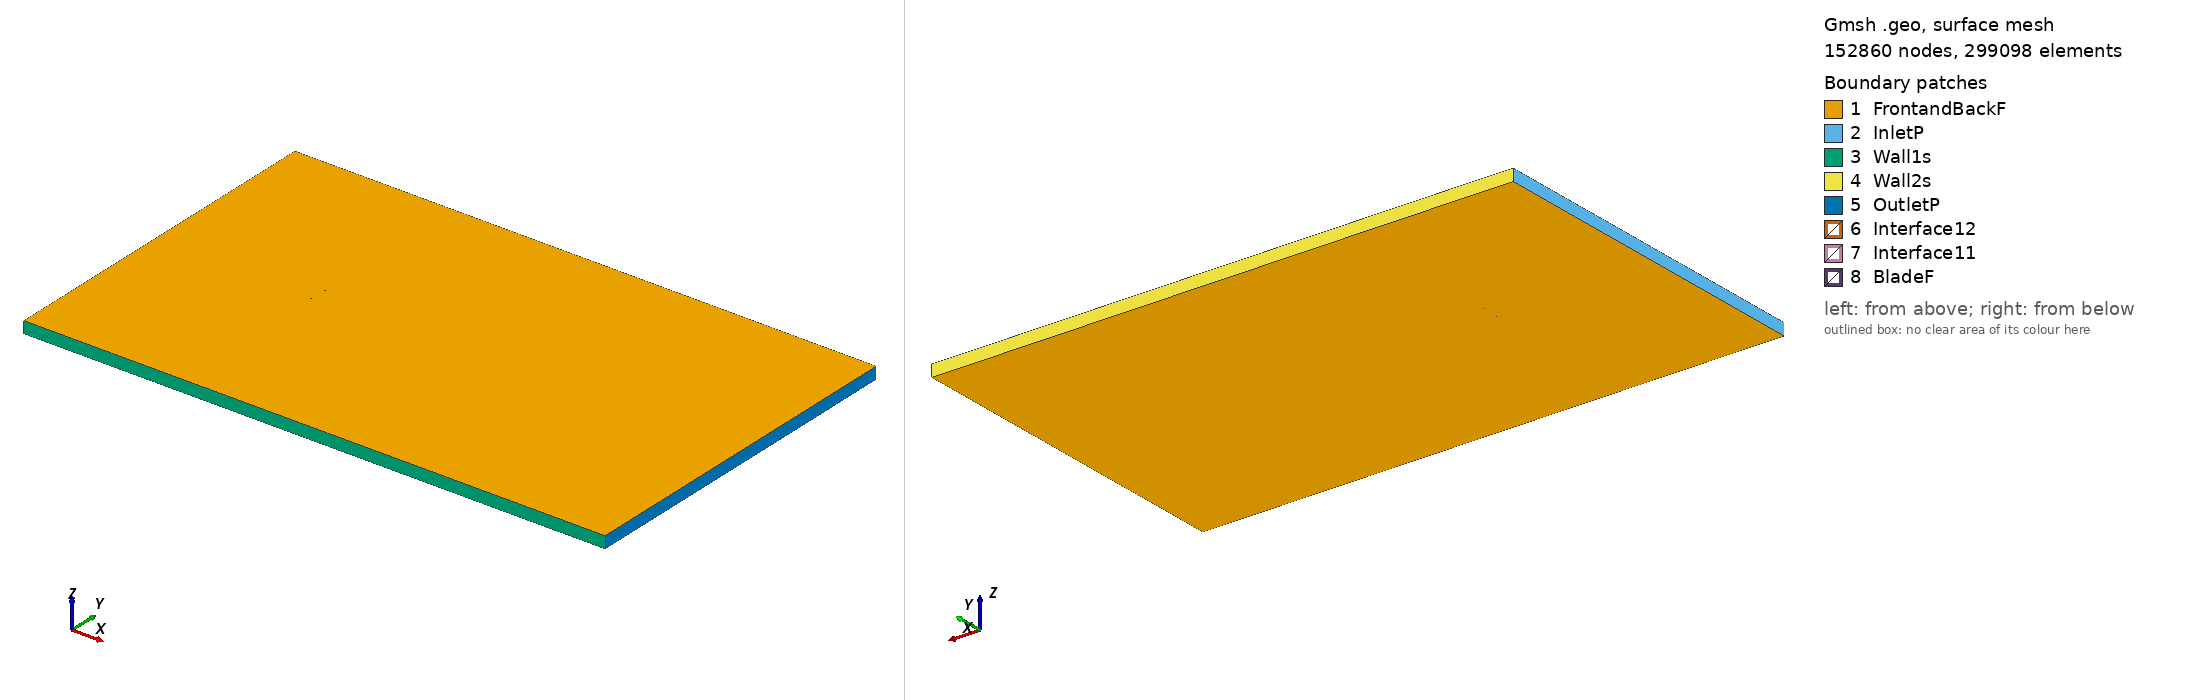

Gmsh geometry script, surface-meshed: 152860 nodes, 299098 surface elements. Boundary patches (legend numbers): 1 FrontandBackF, 2 InletP, 3 Wall1s, 4 Wall2s, 5 OutletP, 6 Interface12, 7 Interface11, 8 BladeF. Left view from above one corner, right view from below the opposite corner. Legend entries are the model's physical surfaces. The drawing asked Gmsh for element sizes between 1% and 20% of the model's largest extent; the script's own settings can give other sizes.

=== defcnd2_tsr_-5.2671_aoa_2.2846.geo (drawn) ===
SetFactory("OpenCASCADE");

Point(1) = {0.074985, 0.729590, 0, 1.0};
Point(2) = {0.073765, 0.729915, 0, 1.0};
Point(3) = {0.071116, 0.730621, 0, 1.0};
Point(4) = {0.068026, 0.731444, 0, 1.0};
Point(5) = {0.064516, 0.732379, 0, 1.0};
Point(6) = {0.060608, 0.733421, 0, 1.0};
Point(7) = {0.056328, 0.734563, 0, 1.0};
Point(8) = {0.051703, 0.735795, 0, 1.0};
Point(9) = {0.046763, 0.737107, 0, 1.0};
Point(10) = {0.041540, 0.738509, 0, 1.0};
Point(11) = {0.036069, 0.739976, 0, 1.0};
Point(12) = {0.030382, 0.741417, 0, 1.0};
Point(13) = {0.024512, 0.742775, 0, 1.0};
Point(14) = {0.018499, 0.744036, 0, 1.0};
Point(15) = {0.012381, 0.745189, 0, 1.0};
Point(16) = {0.006198, 0.746235, 0, 1.0};
Point(17) = {-0.000007, 0.747246, 0, 1.0};
Point(18) = {-0.006195, 0.748157, 0, 1.0};
Point(19) = {-0.012330, 0.748875, 0, 1.0};
Point(20) = {-0.018375, 0.749352, 0, 1.0};
Point(21) = {-0.024284, 0.749714, 0, 1.0};
Point(22) = {-0.030018, 0.750000, 0, 1.0};
Point(23) = {-0.035554, 0.749844, 0, 1.0};
Point(24) = {-0.040847, 0.749445, 0, 1.0};
Point(25) = {-0.045862, 0.748890, 0, 1.0};
Point(26) = {-0.050576, 0.747910, 0, 1.0};
Point(27) = {-0.054948, 0.746742, 0, 1.0};
Point(28) = {-0.058949, 0.745448, 0, 1.0};
Point(29) = {-0.062552, 0.744064, 0, 1.0};
Point(30) = {-0.065733, 0.742611, 0, 1.0};
Point(31) = {-0.068470, 0.741105, 0, 1.0};
Point(32) = {-0.070746, 0.739564, 0, 1.0};
Point(33) = {-0.072544, 0.738041, 0, 1.0};
Point(34) = {-0.073851, 0.736586, 0, 1.0};
Point(35) = {-0.074656, 0.735275, 0, 1.0};
Point(36) = {-0.074940, 0.734456, 0, 1.0};
Point(37) = {-0.074726, 0.733516, 0, 1.0};
Point(38) = {-0.074003, 0.732775, 0, 1.0};
Point(39) = {-0.072779, 0.732162, 0, 1.0};
Point(40) = {-0.071066, 0.731524, 0, 1.0};
Point(41) = {-0.068876, 0.730916, 0, 1.0};
Point(42) = {-0.066221, 0.730364, 0, 1.0};
Point(43) = {-0.063120, 0.729843, 0, 1.0};
Point(44) = {-0.059591, 0.729363, 0, 1.0};
Point(45) = {-0.055659, 0.728922, 0, 1.0};
Point(46) = {-0.051349, 0.728516, 0, 1.0};
Point(47) = {-0.046690, 0.728140, 0, 1.0};
Point(48) = {-0.041711, 0.727793, 0, 1.0};
Point(49) = {-0.036446, 0.727475, 0, 1.0};
Point(50) = {-0.030928, 0.727186, 0, 1.0};
Point(51) = {-0.025193, 0.726927, 0, 1.0};
Point(52) = {-0.019279, 0.726699, 0, 1.0};
Point(53) = {-0.013223, 0.726504, 0, 1.0};
Point(54) = {-0.007065, 0.726347, 0, 1.0};
Point(55) = {-0.000845, 0.726232, 0, 1.0};
Point(56) = {0.005397, 0.726163, 0, 1.0};
Point(57) = {0.011621, 0.726150, 0, 1.0};
Point(58) = {0.017788, 0.726206, 0, 1.0};
Point(59) = {0.023857, 0.726346, 0, 1.0};
Point(60) = {0.029789, 0.726554, 0, 1.0};
Point(61) = {0.035542, 0.726754, 0, 1.0};
Point(62) = {0.041079, 0.726943, 0, 1.0};
Point(63) = {0.046364, 0.727125, 0, 1.0};
Point(64) = {0.051364, 0.727297, 0, 1.0};
Point(65) = {0.056044, 0.727458, 0, 1.0};
Point(66) = {0.060376, 0.727607, 0, 1.0};
Point(67) = {0.064331, 0.727743, 0, 1.0};
Point(68) = {0.067884, 0.727865, 0, 1.0};
Point(69) = {0.071010, 0.727972, 0, 1.0};
Point(70) = {0.073691, 0.728064, 0, 1.0};
Point(71) = {0.074925, 0.728099, 0, 1.0};
Point(72) = {-0.074985, -0.729590, 0, 1.0};
Point(73) = {-0.073765, -0.729915, 0, 1.0};
Point(74) = {-0.071116, -0.730621, 0, 1.0};
Point(75) = {-0.068026, -0.731444, 0, 1.0};
Point(76) = {-0.064516, -0.732379, 0, 1.0};
Point(77) = {-0.060608, -0.733421, 0, 1.0};
Point(78) = {-0.056328, -0.734563, 0, 1.0};
Point(79) = {-0.051703, -0.735795, 0, 1.0};
Point(80) = {-0.046763, -0.737107, 0, 1.0};
Point(81) = {-0.041540, -0.738509, 0, 1.0};
Point(82) = {-0.036069, -0.739976, 0, 1.0};
Point(83) = {-0.030382, -0.741417, 0, 1.0};
Point(84) = {-0.024512, -0.742775, 0, 1.0};
Point(85) = {-0.018499, -0.744036, 0, 1.0};
Point(86) = {-0.012381, -0.745189, 0, 1.0};
Point(87) = {-0.006198, -0.746235, 0, 1.0};
Point(88) = {0.000007, -0.747246, 0, 1.0};
Point(89) = {0.006195, -0.748157, 0, 1.0};
Point(90) = {0.012330, -0.748875, 0, 1.0};
Point(91) = {0.018375, -0.749352, 0, 1.0};
Point(92) = {0.024284, -0.749714, 0, 1.0};
Point(93) = {0.030018, -0.750000, 0, 1.0};
Point(94) = {0.035554, -0.749844, 0, 1.0};
Point(95) = {0.040847, -0.749445, 0, 1.0};
Point(96) = {0.045862, -0.748890, 0, 1.0};
Point(97) = {0.050576, -0.747910, 0, 1.0};
Point(98) = {0.054948, -0.746742, 0, 1.0};
Point(99) = {0.058949, -0.745448, 0, 1.0};
Point(100) = {0.062552, -0.744064, 0, 1.0};
Point(101) = {0.065733, -0.742611, 0, 1.0};
Point(102) = {0.068470, -0.741105, 0, 1.0};
Point(103) = {0.070746, -0.739564, 0, 1.0};
Point(104) = {0.072544, -0.738041, 0, 1.0};
Point(105) = {0.073851, -0.736586, 0, 1.0};
Point(106) = {0.074656, -0.735275, 0, 1.0};
Point(107) = {0.074940, -0.734456, 0, 1.0};
Point(108) = {0.074726, -0.733516, 0, 1.0};
Point(109) = {0.074003, -0.732775, 0, 1.0};
Point(110) = {0.072779, -0.732162, 0, 1.0};
Point(111) = {0.071066, -0.731524, 0, 1.0};
Point(112) = {0.068876, -0.730916, 0, 1.0};
Point(113) = {0.066221, -0.730364, 0, 1.0};
Point(114) = {0.063120, -0.729843, 0, 1.0};
Point(115) = {0.059591, -0.729363, 0, 1.0};
Point(116) = {0.055659, -0.728922, 0, 1.0};
Point(117) = {0.051349, -0.728516, 0, 1.0};
Point(118) = {0.046690, -0.728140, 0, 1.0};
Point(119) = {0.041711, -0.727793, 0, 1.0};
Point(120) = {0.036446, -0.727475, 0, 1.0};
Point(121) = {0.030928, -0.727186, 0, 1.0};
Point(122) = {0.025193, -0.726927, 0, 1.0};
Point(123) = {0.019279, -0.726699, 0, 1.0};
Point(124) = {0.013223, -0.726504, 0, 1.0};
Point(125) = {0.007065, -0.726347, 0, 1.0};
Point(126) = {0.000845, -0.726232, 0, 1.0};
Point(127) = {-0.005397, -0.726163, 0, 1.0};
Point(128) = {-0.011621, -0.726150, 0, 1.0};
Point(129) = {-0.017788, -0.726206, 0, 1.0};
Point(130) = {-0.023857, -0.726346, 0, 1.0};
Point(131) = {-0.029789, -0.726554, 0, 1.0};
Point(132) = {-0.035542, -0.726754, 0, 1.0};
Point(133) = {-0.041079, -0.726943, 0, 1.0};
Point(134) = {-0.046364, -0.727125, 0, 1.0};
Point(135) = {-0.051364, -0.727297, 0, 1.0};
Point(136) = {-0.056044, -0.727458, 0, 1.0};
Point(137) = {-0.060376, -0.727607, 0, 1.0};
Point(138) = {-0.064331, -0.727743, 0, 1.0};
Point(139) = {-0.067884, -0.727865, 0, 1.0};
Point(140) = {-0.071010, -0.727972, 0, 1.0};
Point(141) = {-0.073691, -0.728064, 0, 1.0};
Point(142) = {-0.074925, -0.728099, 0, 1.0};

// Lines: first blade (splines 1-4)
Spline(1) = {1:23};
Spline(2) = {23:50};
Spline(3) = {50:71};
Spline(4) = {71,1};

// Lines: second blade (splines 5-8)
Spline(5) = {72:94};
Spline(6) = {94:121};
Spline(7) = {121:142};
Spline(8) = {142,72};

// Outer domain (points 20001-4 and lines)
Point(143) = {-13.50000000, -15.00000000, 0, 1.0};
Point(144) = {-13.50000000, 15.00000000, 0, 1.0};
Point(145) = {36.00000000, 15.00000000, 0, 1.0};
Point(146) = {36.00000000, -15.00000000, 0, 1.0};
Line(11) = {143, 144};
Line(12) = {144, 145};
Line(13) = {145, 146};
Line(14) = {143, 146};

// Interface (between moving and stationary domain) (circles)
Circle(9) = {0, 0, 0, 0.80000000, 0, 2*Pi};
Circle(10) = {0, 0, 0, 0.80000000, 0, 2*Pi};

// Loops collect Lines/Splines/etc (blade1, blade2, domain, first circle)
Line Loop(1) = {1:4};
Line Loop(2) = {5:8};
Line Loop(3) = {11,12,13,-14};
Line Loop(4) = {9};

// BooleanDifference cuts out the circle/interface from the domain
Plane Surface(1) = {3};
Plane Surface(2) = {4};
BooleanDifference{ Surface{1}; Delete;}{ Surface{2}; Delete;}

// This one cuts out the blades from the inner circle/interface
Line Loop(6) = {10};
Plane Surface(5) = {6};
Plane Surface(6) = {1};
Plane Surface(7) = {2};
BooleanDifference{ Surface{5}; Delete;}{ Surface{6,7}; Delete;}

// extrude to 3rd dimension
Extrude {0, 0, 1} {Surface{1}; Surface{5}; Layers{1}; Recombine;}

// Physical Surfaces are the named boundaries (patches)
Physical Surface("Interface11") = {12};
Physical Surface("Interface12") = {10};

// sides of domain
Physical Surface("InletP") = {6};
Physical Surface("OutletP") = {9};

// top and bottom of domain
Physical Surface("Wall1s") = {7};
Physical Surface("Wall2s") = {8};

// Check FrontandBackF by ensuring there is nothing in the 3rd dimension
Physical Surface("FrontandBackF") = {1,11,5,21};
Physical Surface("BladeF") = {13:20};
Physical Volume("Turbine") = {2};
Physical Volume("Farfield") = {1};

// settings for airfoil boundary layer
Field[1] = BoundaryLayer;
Field[1].EdgesList = {1:8};
Field[1].hwall_n = 1e-3;
Field[1].thickness = 1.5e-2;
Field[1].ratio = 1.05;
Field[1].Quads = 1;
BoundaryLayer Field = 1;

// control points for mesh (blade and interface)
// floor((arc length / 1.5mm)/ 6) -> Transfinite Line
Transfinite Line {1,2,3,5,6,7} = 34 Using Progression 1;
Transfinite Line {4,8} = 2 Using Progression 1;
Transfinite Line {9, 15} = 800 Using Progression 1;

// For more information on gmsh syntax, visit http://gmsh.info/doc/texinfo/gmsh.html
